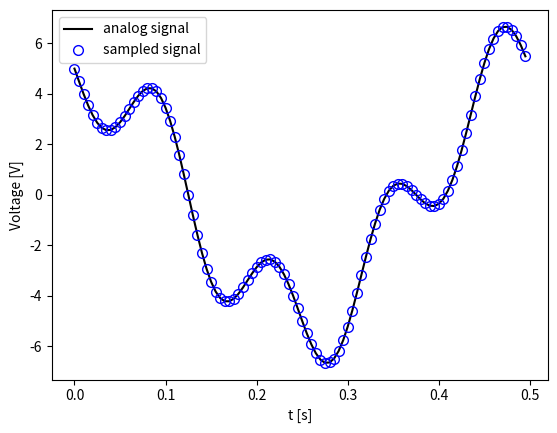
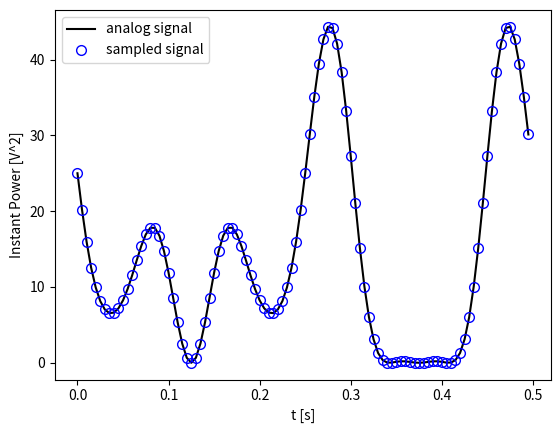

Python code for these plots, in order:
import numpy as np
import matplotlib.pyplot as plt
import math

class SignalCharacteristics:

    def __init__(self, signal: np.array) -> None:
        self.signal = signal

    def mean(self) -> float:
        sum_y = sum(y for y in self.signal)
        return sum_y / len(self.signal)  

    def effectiveValue(self) -> float:
        sum_yy = sum(y**2 for y in self.signal)
        return math.sqrt(sum_yy / len(self.signal))

    def variance(self) -> float:
        m = self.mean()
        sum_r = sum((y - m) ** 2 for y in self.signal)
        return sum_r / len(self.signal)

    def standardDeviation(self) -> float:
        return math.sqrt(self.variance())

    def median(self) -> float:
        n = len(self.signal)
        s = sorted(self.signal)
        if n % 2 == 0:
            i = int(n / 2)
            median = (s[i - 1] + s[i]) / 2
        else:
            median = s[int((n - 1) / 2)]
        return median

    def instantPower(self, time) -> float:
        if time < 0 or time > len(self.signal):
            return 0.0
        return self.signal[time] ** 2

    def mediumPower(self) -> float:
        sum_yy = sum(y**2 for y in self.signal)
        return sum_yy / len(self.signal)

    def energy(self) -> float:
        return sum(y**2 for y in self.signal)
    
    def showTable(self):
        """
        Zobrazi tabulku s vypoctenyma charakteristikama napetoveho signalu
        """
        data = [
            ['Mean value', self.mean(), np.mean(self.signal), 'V'],
            ['RMS value', self.effectiveValue(), np.sqrt(np.mean(signal ** 2)), 'V'],
            ['Variance', self.variance(), np.var(signal), 'V^2'],
            ['Standard deviation', self.standardDeviation(), np.std(signal), 'V'],
            ['Median', self.median(), np.median(signal), 'V'],
            ['Medium power', self.mediumPower(), None, 'V'],
            ['Energy', self.energy(), None, 'J']
        ]

        for row in data:
            print(row[0], row[1], row[2], row[3])
        
        fig, ax = plt.subplots(figsize=(14,10))
        ax.axis('off')
        ax.axis('tight')
        t = ax.table(cellText=data, colLabels=['Name', 'Own Function', 'Numpy Function', 'Unit'], loc='center')
        t.auto_set_font_size(False)
        t.set_fontsize(11)
        plt.show()


def generateVoltageSignal(f1: float, f2: float, fs: float, time: float) -> tuple([np.array, np.array]):
    """
    Vygeneruje a napetovy signal

    Signal:
        y=5*cos(2*pi*f1*t)-2*sin(2*pi*f2*t)

    Parametry:
        f1 - Frekvence signalu f1 (zakladni frekvence) [v Hz]
        f2 - Frekvence signalu f2 (harmonicka frekvence) [v Hz]
        fs - Vzorkovaci frekvence [v Hz]
        time - Cas trvani signalu [v sekundach]
    """
    samples = int(fs * time)

    # vytvoreni casove osy
    t = np.arange(samples) / fs
    # vypocet napetoveho signalu
    y = 5 * np.cos(2 * np.pi * f1 * t) - 2 * np.sin(2 * np.pi * f2 * t)

    return t, y


def plotSignal(time: np.array, signal: np.array, label_x: str, label_y: str):
    """
    Vykresli napetovy signal
    
    Parametry:
        time    - Casova osa signalu
        signal  - Napetovy signal
        label_x - Label pro osu X
        label_y - Label pro osu Y
    """
    fig, ax = plt.subplots()
    ax.plot(time, signal, '-k', linewidth=1.5, label='analog signal')
    ax.plot(time, signal, 'o', markersize=7, markerfacecolor='none', color='b', markeredgecolor='b', label='sampled signal')
    ax.set_xlabel(label_x)
    ax.set_ylabel(label_y)
    ax.legend()
    plt.show()


if __name__ == "__main__":
    time, signal = generateVoltageSignal(2, 8, 200, 0.5)
    plotSignal(time, signal, "t [s]", "Voltage [V]")

    sigChar = SignalCharacteristics(signal)
    sigChar.showTable()

    plotSignal(time, signal ** 2, "t [s]", "Instant Power [V^2]")

"""
[[Zaver]]
----------------------------------------------------------------
Cílem této úlohy bylo vykreslit + navzorkovat napěťový signál a určit 
jeho charakteristiky. Signál jsme dle jeho definice ze zadání vygeneroval
a vykreslil do grafu s využitím knihovný matplotlib. Následně jsme implementoval
vlastní funkce pro výpočet charakteristik napěťového signálu (střední hodnota,
efektivní hodnota, rozptyl, směrodatná odchylka, median, okamžitý výkon, 
střední hodnota energie). Pomocí těchto funkcí jsem vypočetl charakteristiky 
signálu a jejich hodnoty porovnal v zobrazené tabulce s hodnotami funkcí 
knihovny numpy. Nakonec jsme vykreslil signál okamžitého výkonu.
"""